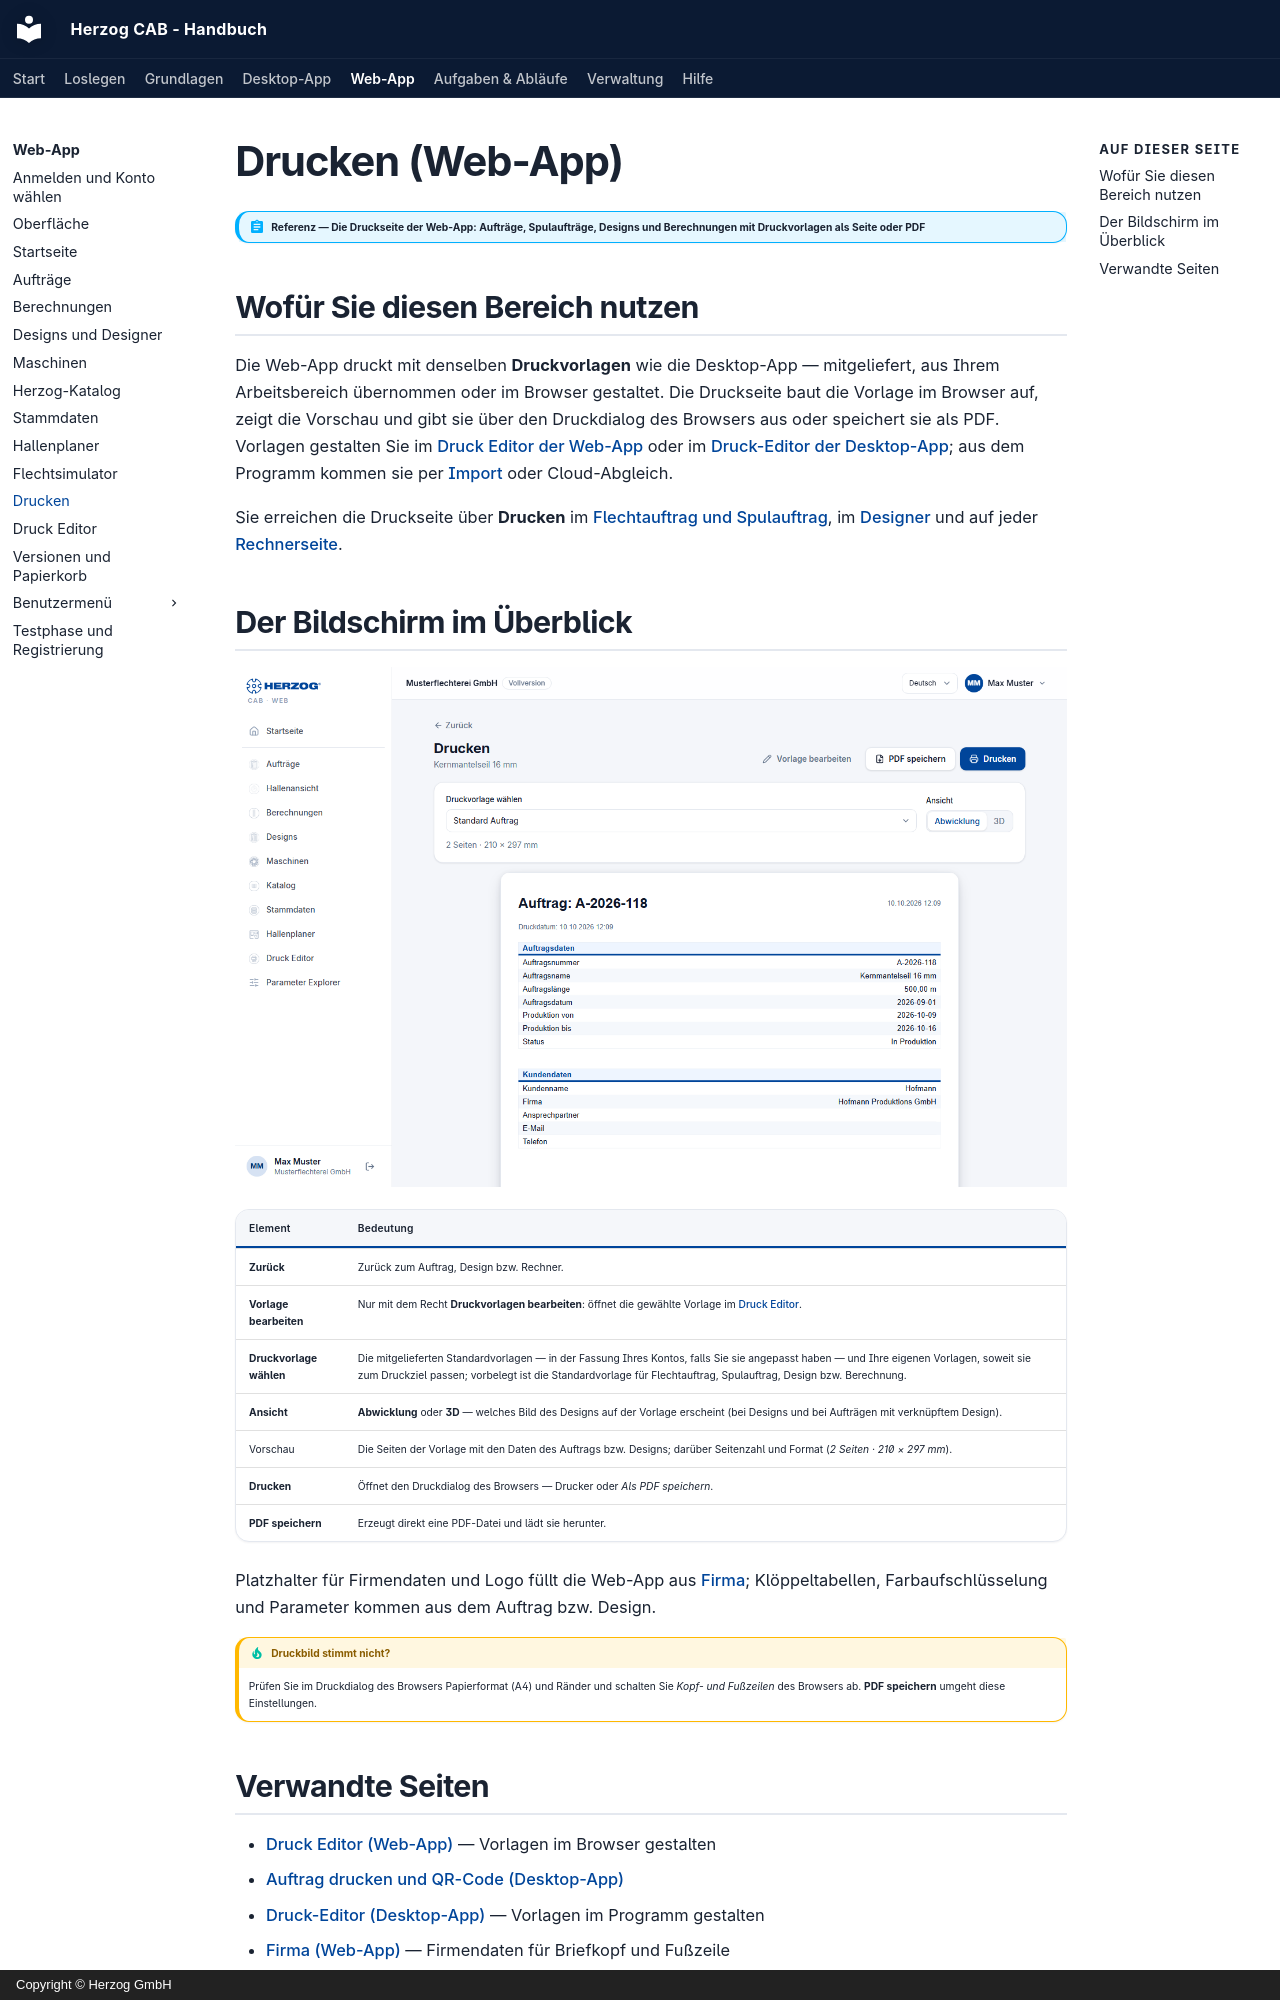

repository: Herzog-GmbH/HerzogCAB-Docs · page: web/print/index.html · generator: mkdocs · copyright: Copyright © Herzog GmbH

# Drucken (Web-App)

!!! abstract "Referenz — Die Druckseite der Web-App: Aufträge, Spulaufträge, Designs und Berechnungen mit Druckvorlagen als Seite oder PDF"

## Wofür Sie diesen Bereich nutzen

Die Web-App druckt mit denselben **Druckvorlagen** wie die Desktop-App —
mitgeliefert, aus Ihrem Arbeitsbereich übernommen oder im Browser
gestaltet. Die Druckseite baut die Vorlage im Browser auf, zeigt die
Vorschau und gibt sie über den Druckdialog des Browsers aus oder speichert
sie als PDF. Vorlagen gestalten Sie im [Druck Editor der Web-App](print-editor.md)
oder im [Druck-Editor der Desktop-App](../print-templates/index.md); aus
dem Programm kommen sie per [Import](import.md) oder Cloud-Abgleich.

Sie erreichen die Druckseite über **Drucken** im
[Flechtauftrag und Spulauftrag](orders.md), im [Designer](designer.md) und
auf jeder [Rechnerseite](calculations.md).

## Der Bildschirm im Überblick

![Druckseite der Web-App mit Vorlagenauswahl und Vorschau eines Flechtauftrags.](../assets/screenshots/web/druck.png)

| Element | Bedeutung |
|---|---|
| **Zurück** | Zurück zum Auftrag, Design bzw. Rechner. |
| **Vorlage bearbeiten** | Nur mit dem Recht **Druckvorlagen bearbeiten**: öffnet die gewählte Vorlage im [Druck Editor](print-editor.md). |
| **Druckvorlage wählen** | Die mitgelieferten Standardvorlagen — in der Fassung Ihres Kontos, falls Sie sie angepasst haben — und Ihre eigenen Vorlagen, soweit sie zum Druckziel passen; vorbelegt ist die Standardvorlage für Flechtauftrag, Spulauftrag, Design bzw. Berechnung. |
| **Ansicht** | **Abwicklung** oder **3D** — welches Bild des Designs auf der Vorlage erscheint (bei Designs und bei Aufträgen mit verknüpftem Design). |
| Vorschau | Die Seiten der Vorlage mit den Daten des Auftrags bzw. Designs; darüber Seitenzahl und Format (*2 Seiten · 210 × 297 mm*). |
| **Drucken** | Öffnet den Druckdialog des Browsers — Drucker oder *Als PDF speichern*. |
| **PDF speichern** | Erzeugt direkt eine PDF-Datei und lädt sie herunter. |

Platzhalter für Firmendaten und Logo füllt die Web-App aus
[Firma](company.md); Klöppeltabellen, Farbaufschlüsselung und Parameter
kommen aus dem Auftrag bzw. Design.

!!! tip "Druckbild stimmt nicht?"
    Prüfen Sie im Druckdialog des Browsers Papierformat (A4) und Ränder und
    schalten Sie *Kopf- und Fußzeilen* des Browsers ab. **PDF speichern**
    umgeht diese Einstellungen.
